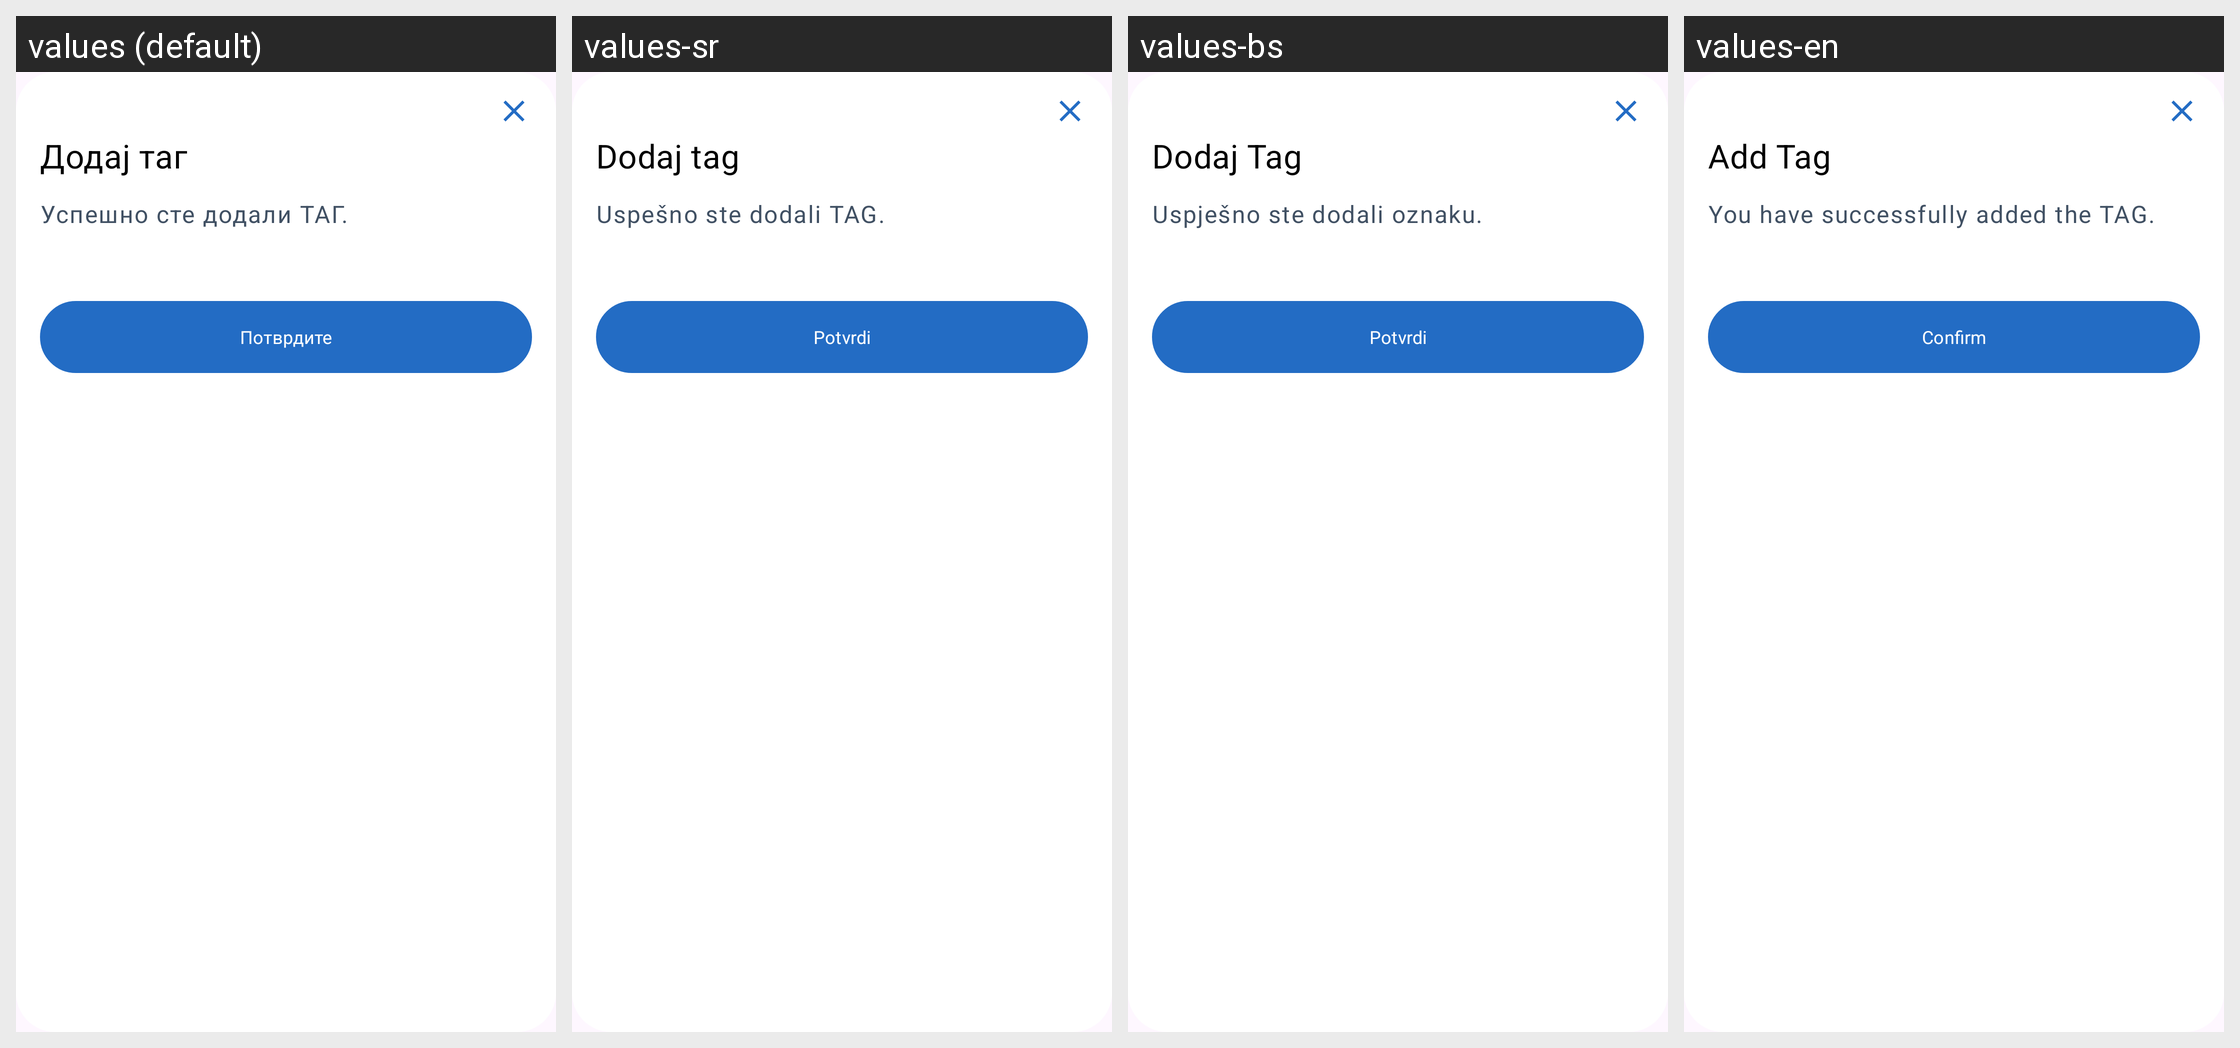

Here is an Android app screen in its default locale and in the app's own translations. Write out the translated-string differences for the strings that appear on this screen.
Android screen res/layout/dialog_confirmed_add_tag.xml rendered under 4 locales, left to right: values (default), values-sr, values-bs, values-en. Device: Nexus 5 (rendered at 1080×1920; each locale shown at half size, 540×960, under a caption strip naming it); theme Base.Theme.OpenBalkanETC.
Other locales in the repository, not shown: values-ar, values-de, values-el, values-hr, values-mk, values-tr.
Strings drawn on this screen, with the default value and each locale's value (text and hints the layout hard-codes, and strings that could not be matched under every locale, appear in the picture but are not listed):

add_tag
  values: Додај таг
  values-sr: Dodaj tag
  values-bs: Dodaj Tag
  values-en: Add Tag

tag_added_successfully
  values: Успешно сте додали ТАГ.
  values-sr: Uspešno ste dodali TAG.
  values-bs: Uspješno ste dodali oznaku.
  values-en: You have successfully added the TAG.

confirm
  values: Потврдите
  values-sr: Potvrdi
  values-bs: Potvrdi
  values-en: Confirm
